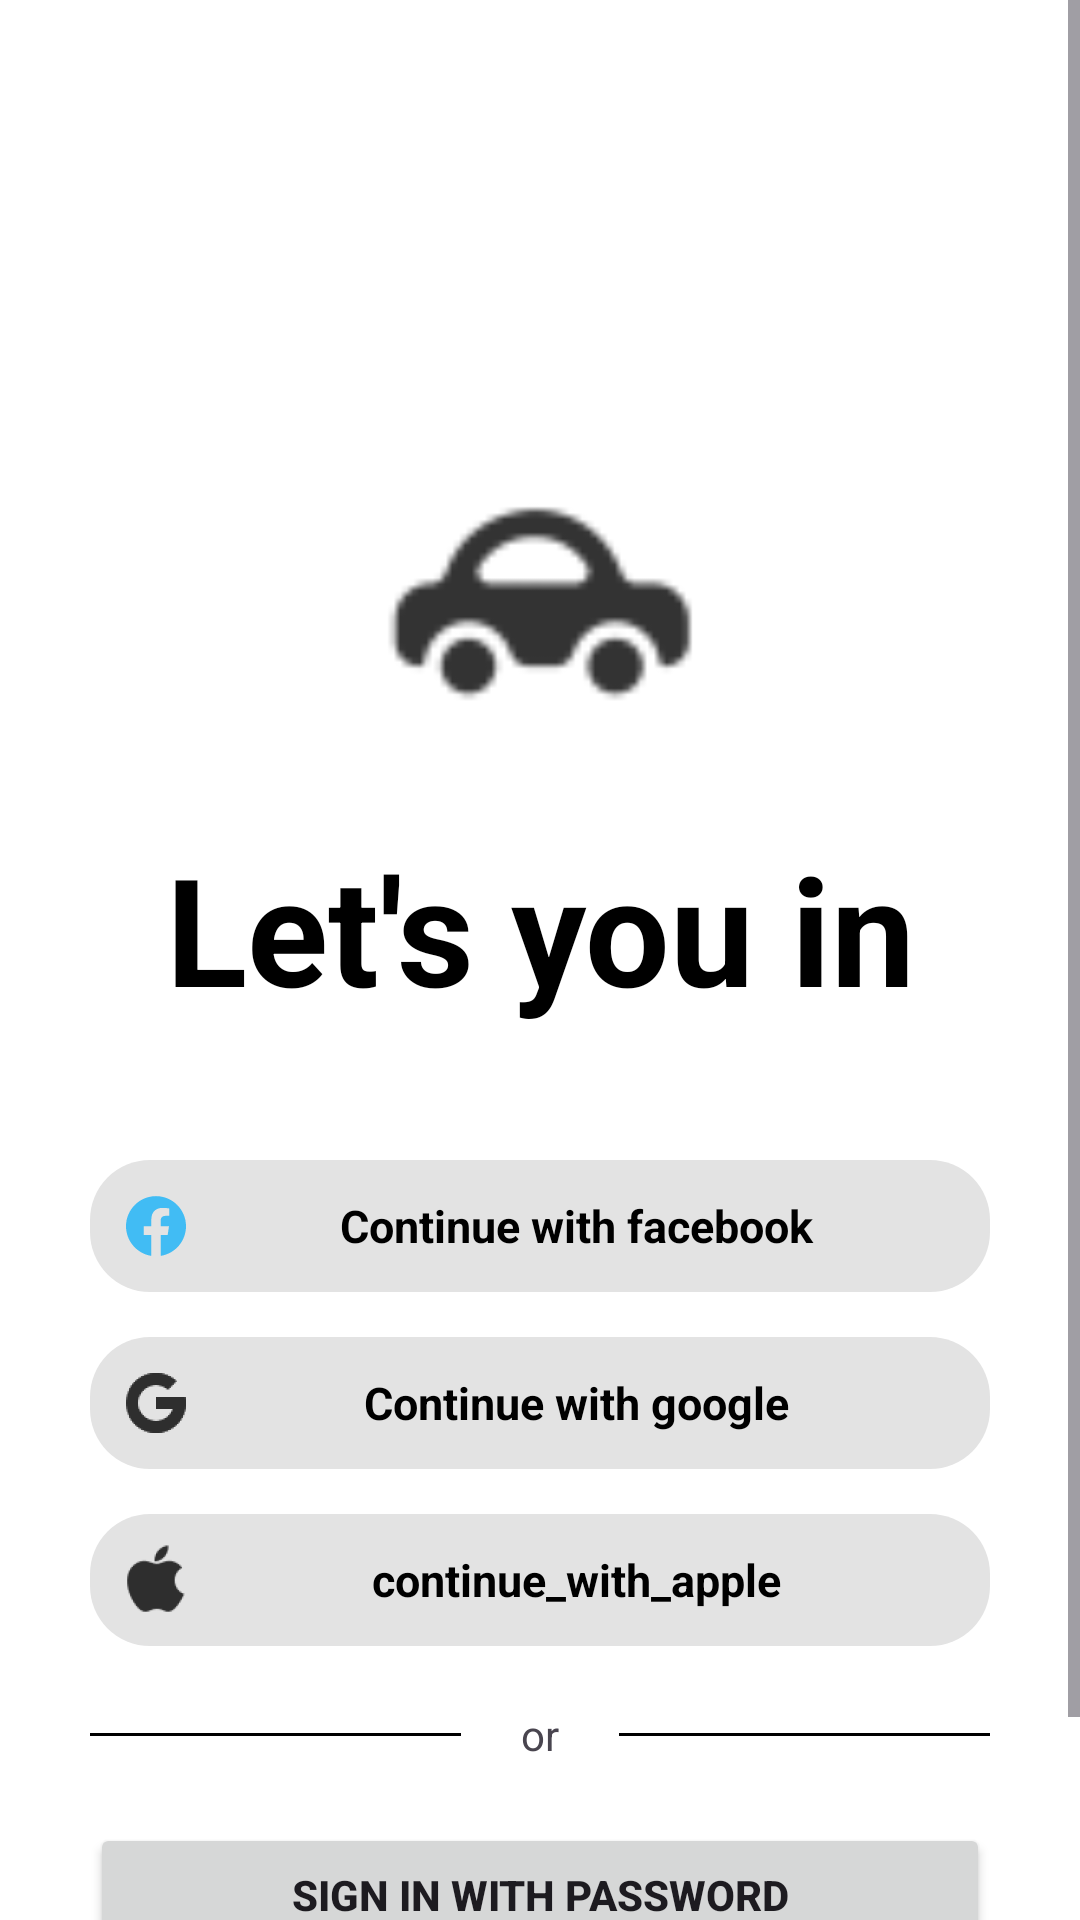

Layout XML and referenced resources for this Android screen:
<!-- AndroidManifest.xml: application theme Theme._1App -->
<!-- res/layout/activity_main3.xml -->
<?xml version="1.0" encoding="utf-8"?>
<ScrollView xmlns:android="http://schemas.android.com/apk/res/android"
    xmlns:app="http://schemas.android.com/apk/res-auto"
    xmlns:tools="http://schemas.android.com/tools"
    android:id="@+id/main"
    android:layout_width="match_parent"
    android:layout_height="match_parent"
    tools:context=".LogIn"
    android:background="@color/white"
    android:orientation="vertical">
    <LinearLayout
        android:layout_width="match_parent"
        android:layout_height="match_parent"
        android:orientation="vertical">
        <ImageView
            android:id="@+id/imageView2"
            android:layout_width="match_parent"
            android:layout_height="156dp"
            android:src="@drawable/carz"
            android:layout_marginTop="120dp"
            android:layout_marginHorizontal="50dp"

            />
        <TextView
            android:id="@+id/tv_lets_you_in"
            android:layout_width="match_parent"
            android:layout_height="wrap_content"
            android:text="Let's you in"
            android:textColor="@color/black"
            android:textAlignment="center"
            android:textSize="50dp"
            android:textStyle="bold"
            android:layout_below="@+id/imageView2"
            android:layout_marginTop="0dp"
            />


        <TextView
            android:id="@+id/btn_facebook_login"
            android:layout_width="match_parent"
            android:layout_height="wrap_content"
            android:layout_below="@+id/tv_lets_you_in"
            android:layout_marginHorizontal="30dp"
            android:layout_marginTop="44dp"


            android:drawableStart="@drawable/facebook"

            android:padding="10dp"
            android:paddingHorizontal="20dp"
            android:gravity="center"
            android:background="@drawable/background"
            android:text="Continue with facebook"
            android:textSize="15sp"
            android:textStyle="bold"
            android:textColor="@color/black"
            android:clickable="true"
            />
        <TextView
            android:id="@+id/btn_google_login"
            android:layout_width="match_parent"
            android:layout_height="wrap_content"
            android:layout_below="@+id/tv_lets_you_in"
            android:layout_marginHorizontal="30dp"
            android:layout_marginTop="15dp"


            android:drawableStart="@drawable/google"

            android:padding="10dp"

            android:gravity="center"
            android:background="@drawable/background"
            android:text="Continue with google"
            android:textSize="15sp"
            android:textStyle="bold"
            android:textColor="@color/black"
            android:clickable="true"

            />
        <TextView
            android:id="@+id/btn_apple_login"
            android:layout_width="match_parent"
            android:layout_height="wrap_content"
            android:layout_below="@+id/tv_lets_you_in"
            android:layout_marginHorizontal="30dp"
            android:layout_marginTop="15dp"


            android:drawableStart="@drawable/apple"


            android:padding="10dp"
            android:gravity="center"
            android:background="@drawable/background"
            android:text="continue_with_apple"
            android:textSize="15sp"
            android:textStyle="bold"
            android:textColor="@color/black"
            android:clickable="true"
            />

        <LinearLayout
            android:layout_width="match_parent"
            android:layout_height="wrap_content"
            android:orientation="horizontal"
            android:layout_gravity="center_vertical"
            android:gravity="center_horizontal"
            android:paddingHorizontal="30dp"
            >

            <View
                android:id="@+id/vw_line_1"
                android:layout_width="150dp"
                android:layout_height="1dp"
                android:background="@color/black"
                android:layout_gravity="center_vertical"
                />

            <TextView
                android:id="@+id/tv_or"
                android:layout_width="wrap_content"
                android:layout_height="wrap_content"
                android:text="or"
                android:layout_margin="20dp"
                />
            <View
                android:id="@+id/vw_line_2"
                android:layout_width="150dp"
                android:layout_height="1dp"
                android:background="@color/black"
                android:layout_gravity="center_vertical"
                />

        </LinearLayout>

        <Button
            android:id="@+id/btn_log_in"
            android:layout_width="match_parent"
            android:layout_height="wrap_content"
            android:layout_marginHorizontal="30dp"
            android:text="Sign in with password"
            android:textStyle="bold"/>

        <LinearLayout
            android:layout_width="match_parent"
            android:layout_height="match_parent"
            android:orientation="horizontal"
            android:textAlignment="center"
            android:layout_gravity="center_horizontal"
            >
            <TextView
                android:id="@+id/tv_dont_have_account"
                android:layout_width="wrap_content"
                android:layout_height="wrap_content"
                android:text="dont_have_an_account"
                android:layout_marginLeft="80dp"
                android:layout_marginTop="10dp"
                android:textSize="15sp"

                />
            <TextView
                android:id="@+id/tv_go_to_signup"
                android:layout_width="100dp"
                android:layout_height="50dp"
                android:text="signup"
                android:clickable="true"
                android:layout_marginStart="10dp"
                android:layout_marginTop="10dp"
                android:textColor="@color/black"
                android:textStyle="bold"
                android:textSize="15sp"
                android:scrollHorizontally="true"
                android:focusable="true"
                />
        </LinearLayout>
    </LinearLayout>
</ScrollView>
<!-- resources referenced by this layout -->
<resources>
  <!-- drawable apple: png bitmap (drawable-hdpi, 681 bytes) -->
  <!-- drawable background (drawable) -->
  <?xml version="1.0" encoding="utf-8"?>
  <shape xmlns:android="http://schemas.android.com/apk/res/android">
  
      <solid
          android:color="#E3E3E3"/>
      <corners
          android:radius="20dp"/>
  
  </shape>
  <!-- drawable carz: png bitmap (drawable-hdpi, 442 bytes) -->
  <!-- drawable facebook (drawable-anydpi) -->
  <vector xmlns:android="http://schemas.android.com/apk/res/android"
      android:width="24dp"
      android:height="24dp"
      android:viewportWidth="24"
      android:viewportHeight="24"
      android:tint="#17B2F8"
      android:alpha="0.8">
    <path
        android:pathData="M12,2.04C6.5,2.04 2,6.53 2,12.06C2,17.06 5.66,21.21 10.44,21.96V14.96H7.9V12.06H10.44V9.85C10.44,7.34 11.93,5.96 14.22,5.96C15.31,5.96 16.45,6.15 16.45,6.15V8.62H15.19C13.95,8.62 13.56,9.39 13.56,10.18V12.06H16.34L15.89,14.96H13.56V21.96C15.916,21.588 18.062,20.385 19.61,18.57C21.158,16.755 22.005,14.446 22,12.06C22,6.53 17.5,2.04 12,2.04Z"
        android:fillColor="#000000"/>
  </vector>
  <!-- drawable google: png bitmap (drawable-hdpi, 629 bytes) -->
  <style name="Theme._1App" parent="Base.Theme._1App" />
  <style name="Base.Theme._1App" parent="Theme.Material3.DayNight.NoActionBar">
          
           <item name="colorPrimary">@color/black</item>
      </style>
  <!-- not gathered from this repository: default colours our renderer supplied (Android Studio template values) -->
  <color name="black">#FF000000</color>
  <color name="white">#FFFFFFFF</color>
</resources>
